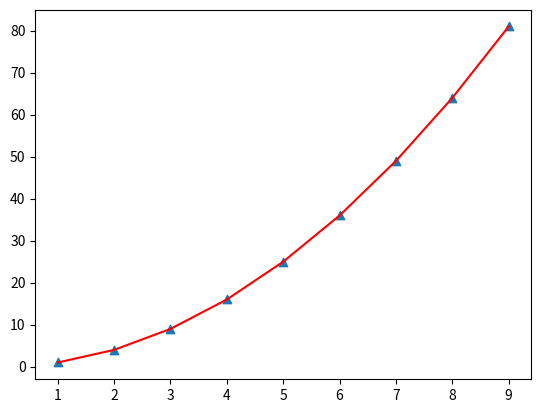

Here is the Python script that generated this plot:
import matplotlib.pyplot as plt

data1 = {
	"x" : [i for i in range(1, 10)],
	"y" : [i * i for i in range(1, 10)]
}

data2 = {
	"x" : [i for i in range(1, 10)],
	"y" : [i * i for i in range(1, 10)]
}

plt.plot(
	data1["x"],
	data1["y"],
	color = "r"
)

plt.scatter(
	data2["x"],
	data2["y"],
	marker = "^"
)
plt.show()
